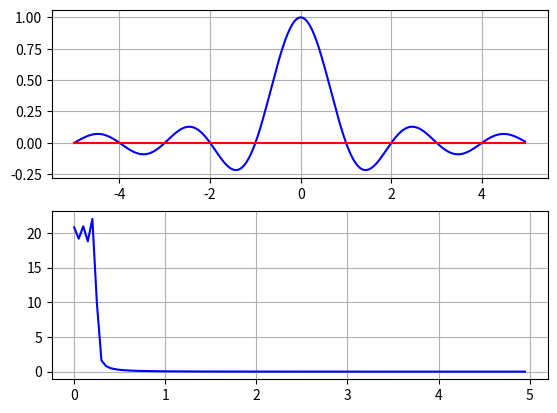

Python code for this plot: (Note: this script raises an exception after producing the figure.)
import numpy as np
import matplotlib.pyplot as plt

NC         = 100
fsC        = 20
tC         = np.arange(-NC/fsC,NC/fsC,1/fsC)

#B=1
#sinc=np.sinc(2*B*(tC))
sinc=np.sin(np.pi*tC)/(np.pi*tC)

fig        = plt.figure()

contiAxe = fig.add_subplot(2,1,1)
plt.plot(tC,sinc,'b-',tC,tC*0,'r-')
plt.grid()

contiAxe = fig.add_subplot(2,1,2)
plt.plot(fsC/2*(fsC/(2*NC))*tC[len(tC)//2:],np.abs(np.fft.fft(sinc))[0:len(tC)//2],'b-')
plt.grid()

plt.get_current_fig_manager().window.showMaximized() #para QT5
plt.show()
